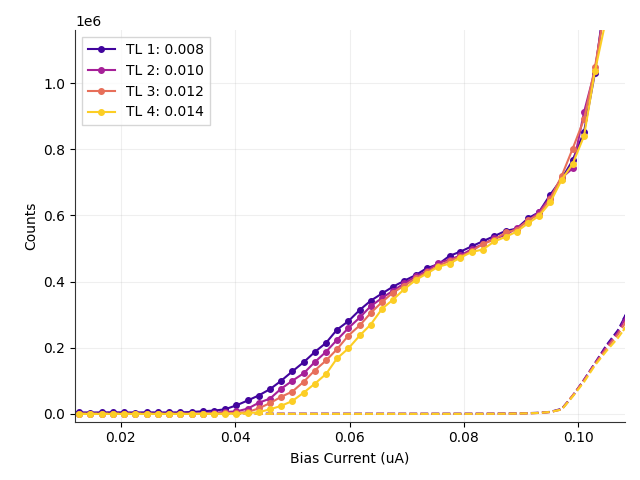

Source data for this figure (header and first rows):
# metadata, value
mode, qcl
fudge_factor, 1
cycles, 1
cycles_completed, 1
integration_time, 3
on_start, 0.1
on_stop, 0.3
off_start, 0.6
off_stop, 30
Bias_Current, Counts_TL1(0.008), Counts_TL2(0.010), Counts_TL3(0.012), Counts_TL4(0.014), DCounts_TL1(0.008), DCounts_TL2(0.010), DCounts_TL3(0.012), DCounts_TL4(0.014), ClicksOn_TL1(0.008), ClicksOn_TL2(0.010), ClicksOn_TL3(0.012), ClicksOn_TL4(0.014), ClicksOff_TL1(0.008), ClicksOff_TL2(0.010), ClicksOff_TL3(0.012), ClicksOff_TL4(0.014)
0.0029, 4451, -0.9921, 0.0, 0.0, 653.3, 0.9921, 0.0, 0.0, 245.0, 0.0, 0.0, 0.0, 4610, 7.0, 0.0, 0.0
0.0049, 5082, 20.55, 0.0, 0.0, 626, 0.2834, 0.0, 0.0, 274.0, 1.0, 0.0, 0.0, 4417, 2.0, 0.0, 0.0
0.0069, 4590, 20.55, 0.0, 0.0, 618.6, 0.2834, 0.0, 0.0, 250.0, 1.0, 0.0, 0.0, 4365, 2.0, 0.0, 0.0
0.0088, 3843, -0.4252, 0.0, 0.0, 636.3, 0.4252, 0.0, 0.0, 215.0, 0.0, 0.0, 0.0, 4490, 3.0, 0.0, 0.0
0.0108, 4225, 20.27, 0.0, 0.0, 608.6, 0.5669, 0.0, 0.0, 232.0, 1.0, 0.0, 0.0, 4294, 4.0, 0.0, 0.0
0.0127, 4614, 20.41, 0.0, 0.0, 614.9, 0.4252, 0.0, 0.0, 251.0, 1.0, 0.0, 0.0, 4339, 3.0, 0.0, 0.0
0.0147, 4159, 0.0, 0.0, 0.0, 632.8, 0.0, 0.0, 0.0, 230.0, 0.0, 0.0, 0.0, 4465, 0.0, 0.0, 0.0
0.0167, 4516, -0.5669, 0.0, 0.0, 630, 0.5669, 0.0, 0.0, 247.0, 0.0, 0.0, 0.0, 4445, 4.0, 0.0, 0.0
0.0186, 4804, -0.7086, 0.0, 0.0, 633.2, 0.7086, 0.0, 0.0, 261.0, 0.0, 0.0, 0.0, 4468, 5.0, 0.0, 0.0
0.0206, 4519, -0.7086, 0.0, 0.0, 627.3, 0.7086, 0.0, 0.0, 247.0, 0.0, 0.0, 0.0, 4426, 5.0, 0.0, 0.0
0.0225, 4192, -0.2834, 0.0, 0.0, 620.3, 0.2834, 0.0, 0.0, 231.0, 0.0, 0.0, 0.0, 4377, 2.0, 0.0, 0.0
0.0245, 4735, -0.7086, 0.0, 0.0, 598.5, 0.7086, 0.0, 0.0, 256.0, 0.0, 0.0, 0.0, 4223, 5.0, 0.0, 0.0
0.0265, 4381, -0.4252, 0.0, 0.0, 618.8, 0.4252, 0.0, 0.0, 240.0, 0.0, 0.0, 0.0, 4366, 3.0, 0.0, 0.0
0.0284, 4540, -0.5669, 0.0, 0.0, 627.1, 0.5669, 0.0, 0.0, 248.0, 0.0, 0.0, 0.0, 4425, 4.0, 0.0, 0.0
0.0304, 4592, 103.6, 41.67, 0.0, 616.6, 0.5669, 0.0, 0.0, 250.0, 5.0, 2.0, 0.0, 4351, 4.0, 0.0, 0.0
0.0324, 5732, 478.2, 83.33, 0.0, 621.9, 0.9921, 0.0, 0.0, 305.0, 23.0, 4.0, 0.0, 4388, 7.0, 0.0, 0.0
0.0343, 7993, 853.6, 166.7, 41.67, 631.7, 0.5669, 0.0, 0.0, 414.0, 41.0, 8.0, 2.0, 4457, 4.0, 0.0, 0.0
0.0363, 9957, 2958, 541.7, 20.83, 626.4, 0.2834, 0.0, 0.0, 508.0, 142.0, 26.0, 1.0, 4420, 2.0, 0.0, 0.0
0.0382, 13773, 6000, 1812, 375.0, 623.3, 0.2834, 0.1417, 0.0, 691.0, 288.0, 87.0, 18.0, 4398, 2.0, 1.0, 0.0
0.0402, 25765, 7291, 2916, 1042, 630.4, 0.4252, 0.2834, 0.1417, 1267, 350.0, 140.0, 50.0, 4448, 3.0, 2.0, 1.0
0.0422, 40563, 15957, 5792, 2333, 624.7, 1.417, 0.1417, 0.1417, 1977, 766.0, 278.0, 112.0, 4408, 10.0, 1.0, 1.0
0.0441, 55637, 33437, 16416, 4938, 633.6, 0.4252, 0.5669, 0.0, 2701, 1605, 788.0, 237.0, 4471, 3.0, 4.0, 0.0
0.0461, 74851, 46332, 32792, 14000, 627.7, 1.559, 0.0, 0.1417, 3623, 2224, 1574, 672.0, 4429, 11.0, 0.0, 1.0
0.048, 99568, 75624, 51187, 23978, 619, 1.276, 0.4252, 0.7086, 4809, 3630, 2457, 1151, 4368, 9.0, 3.0, 5.0
0.05, 128578, 100248, 67583, 39040, 609.1, 1.984, 0.7086, 1.417, 6201, 4812, 3244, 1874, 4298, 14.0, 5.0, 10.0
0.052, 156598, 123102, 97437, 64520, 631.5, 2.126, 0.8503, 0.7086, 7547, 5909, 4677, 3097, 4456, 15.0, 6.0, 5.0
0.0539, 186874, 156351, 131187, 90957, 646.7, 2.693, 0.7086, 1.417, 9001, 7505, 6297, 4366, 4563, 19.0, 5.0, 10.0
0.0559, 214956, 188079, 161497, 120706, 627.6, 4.11, 3.118, 2.268, 10348, 9028, 7752, 5794, 4428, 29.0, 22.0, 16.0
0.0578, 254499, 223663, 195436, 167686, 626.3, 3.827, 1.842, 1.842, 12246, 10736, 9381, 8049, 4419, 27.0, 13.0, 13.0
0.0598, 280537, 259580, 237019, 198061, 630.1, 3.685, 1.559, 1.701, 13496, 12460, 11377, 9507, 4446, 26.0, 11.0, 12.0
0.0618, 314562, 291683, 267850, 237309, 645.8, 4.393, 3.827, 3.26, 15130, 14001, 12857, 11391, 4557, 31.0, 27.0, 23.0
0.0637, 342282, 325767, 305268, 270245, 634.5, 4.252, 2.693, 4.819, 16460, 15637, 14653, 12972, 4477, 30.0, 19.0, 34.0
0.0657, 364407, 350743, 338557, 318183, 655.5, 6.519, 5.244, 4.819, 17523, 16836, 16251, 15273, 4625, 46.0, 37.0, 34.0
0.0676, 384728, 372722, 366912, 345515, 647.4, 6.944, 4.96, 5.952, 18498, 17891, 17612, 16585, 4568, 49.0, 35.0, 42.0
0.0696, 402865, 394867, 388138, 377784, 677.2, 8.22, 7.37, 7.795, 19370, 18954, 18631, 18134, 4778, 58.0, 52.0, 55.0
0.0716, 420086, 415863, 409971, 405282, 663.5, 12.05, 8.503, 9.212, 20196, 19962, 19679, 19454, 4682, 85.0, 60.0, 65.0
0.0735, 440728, 431798, 428693, 424214, 668.1, 14.17, 14.88, 15.45, 21187, 20727, 20578, 20363, 4714, 100.0, 105.0, 109.0
0.0755, 452434, 456397, 447478, 444874, 670.2, 19.42, 21.97, 22.11, 21749, 21908, 21480, 21355, 4729, 137.0, 155.0, 156.0
0.0775, 478055, 466755, 462822, 454463, 695, 36.56, 31.75, 37.13, 22980, 22406, 22217, 21816, 4904, 258.0, 224.0, 262.0
0.0794, 490701, 479045, 475897, 472815, 715.8, 58.82, 61.65, 60.37, 23588, 22997, 22846, 22698, 5051, 415.0, 435.0, 426.0
0.0814, 507099, 498812, 492955, 489915, 734, 104.3, 108, 105.4, 24376, 23948, 23667, 23521, 5179, 736.0, 762.0, 744.0
0.0833, 522095, 513037, 513595, 497020, 821.7, 171.3, 176.2, 167.1, 25100, 24634, 24661, 23865, 5798, 1209, 1243, 1179
0.0853, 537802, 530609, 527115, 521460, 968.5, 307.7, 301.6, 310.8, 25861, 25484, 25316, 25045, 6834, 2171, 2128, 2193
0.0873, 553397, 540403, 548653, 535397, 1207, 534.7, 534.9, 519.8, 26621, 25965, 26361, 25724, 8519, 3773, 3774, 3668
0.0892, 560261, 562241, 556692, 551103, 1614, 967.3, 953.5, 959.5, 26970, 27034, 26767, 26499, 11390, 6825, 6728, 6770
0.0912, 591287, 582707, 585792, 576230, 2317, 1647, 1604, 1604, 28493, 28049, 28195, 27736, 16351, 11619, 11316, 11316
0.0931, 609741, 610914, 602787, 598354, 3571, 2920, 2921, 2979, 29439, 29464, 29074, 28864, 25199, 20602, 20610, 21020
0.0951, 663129, 654172, 650956, 639588, 6204, 5474, 5649, 5850, 32128, 31663, 31517, 30981, 43777, 38625, 39856, 41276
0.0971, 711211, 714122, 719942, 708416, 15456, 14128, 13850, 13126, 34880, 34956, 35222, 34634, 109055, 99684, 97723, 92616
0.099, 766590, 742559, 801468, 755547, 54056, 54212, 55532, 52182, 39391, 38245, 41136, 38771, 381420, 382518, 391835, 368199
... 6 more rows
